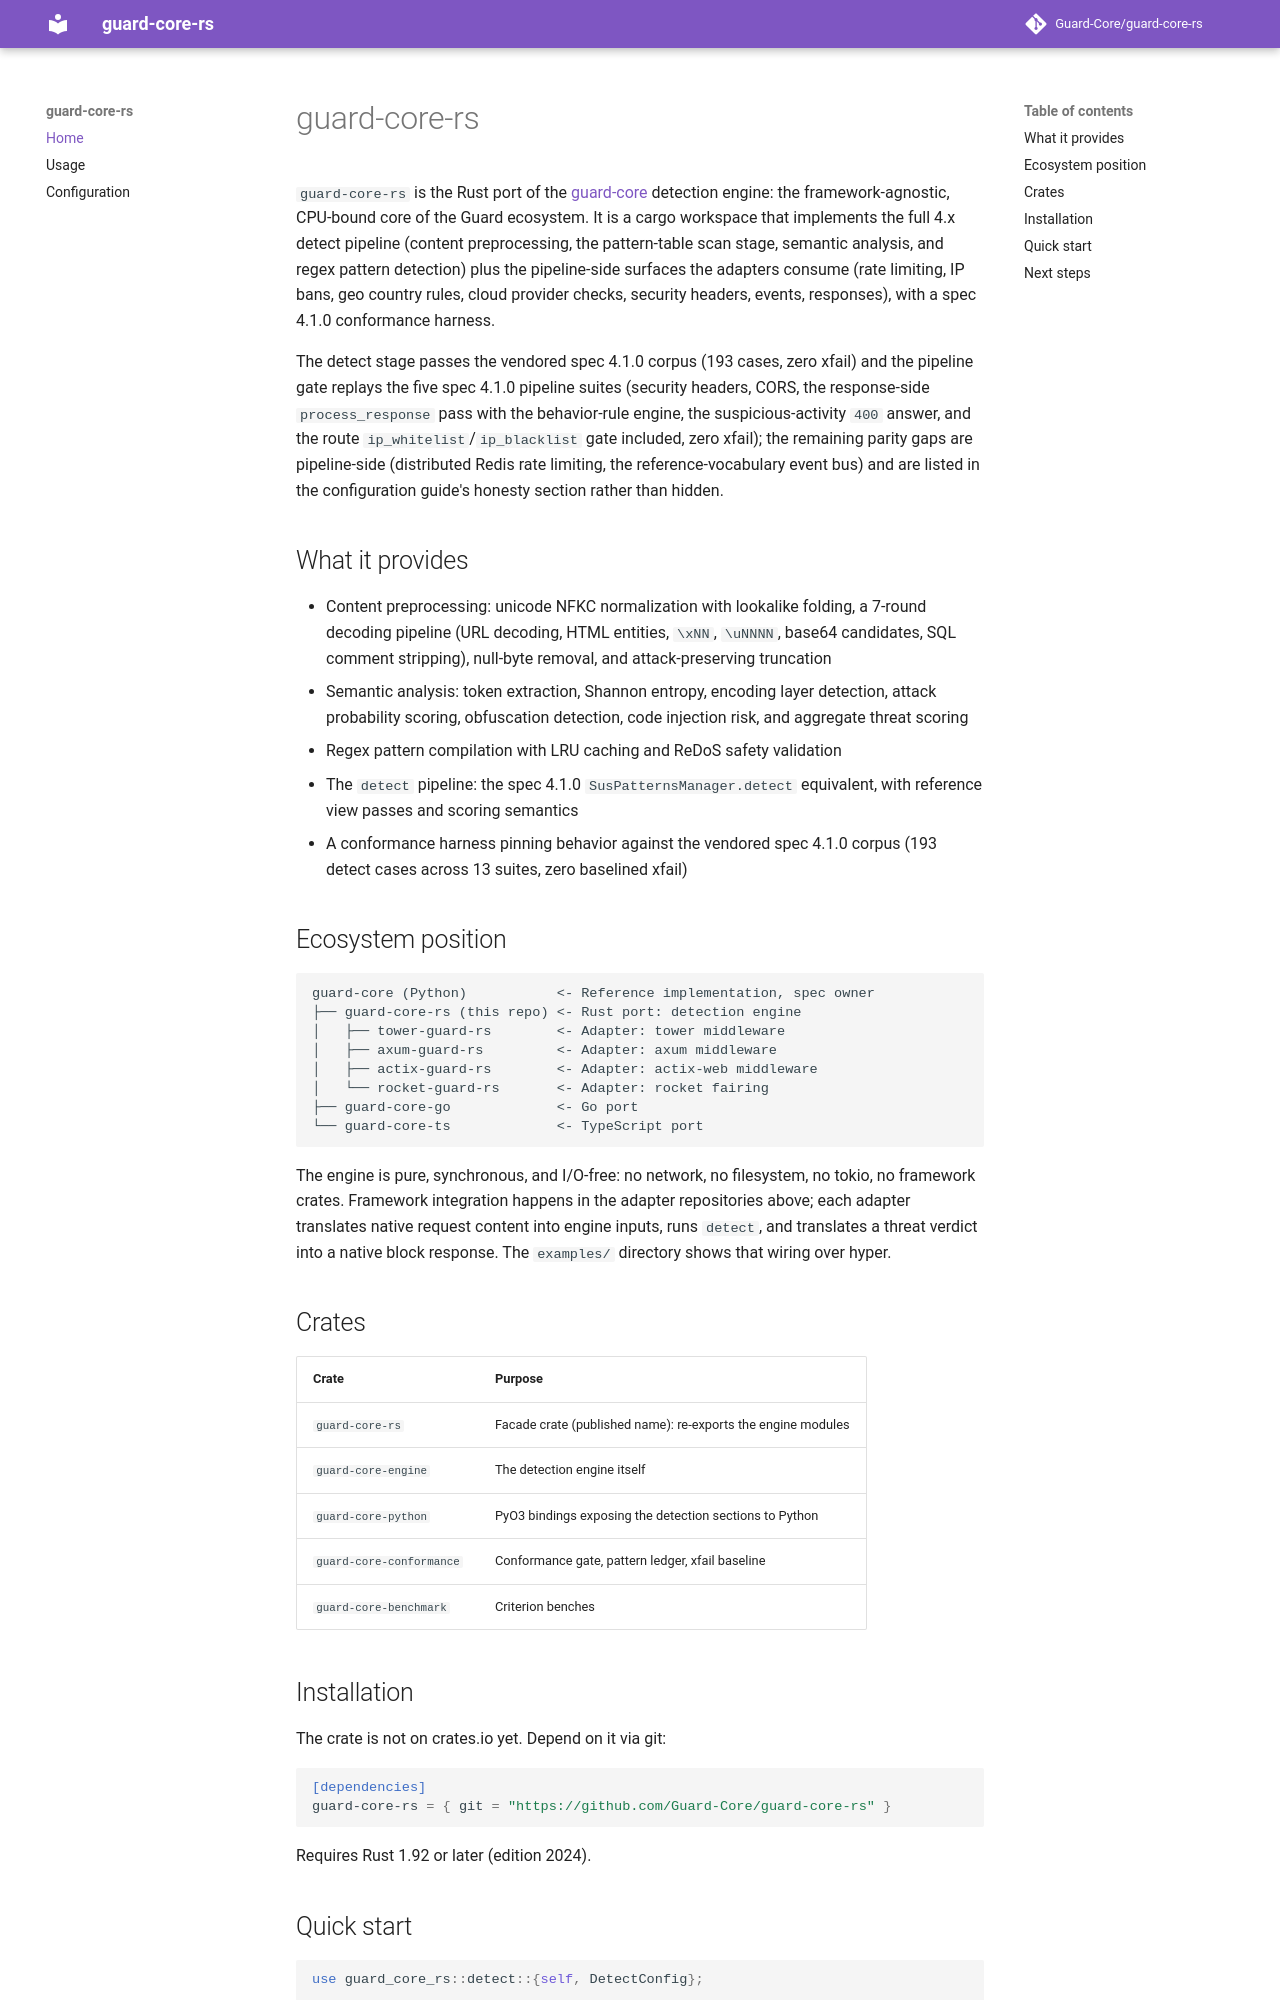

repository: Guard-Core/guard-core-rs · page: index.html · generator: mkdocs

# guard-core-rs

`guard-core-rs` is the Rust port of the
[guard-core](https://github.com/Guard-Core/guard-core) detection engine: the
framework-agnostic, CPU-bound core of the Guard ecosystem. It is a cargo
workspace that implements the full 4.x detect pipeline (content
preprocessing, the pattern-table scan stage, semantic analysis, and regex
pattern detection) plus the pipeline-side surfaces the adapters consume
(rate limiting, IP bans, geo country rules, cloud provider checks, security
headers, events, responses), with a spec 4.1.0 conformance harness.

The detect stage passes the vendored spec 4.1.0 corpus (193 cases, zero
xfail) and the pipeline gate replays the five spec 4.1.0 pipeline suites
(security headers, CORS, the response-side `process_response` pass with the
behavior-rule engine, the suspicious-activity `400` answer, and the route
`ip_whitelist`/`ip_blacklist` gate included, zero xfail); the remaining
parity gaps are pipeline-side (distributed Redis rate limiting, the
reference-vocabulary event bus) and are listed in the configuration guide's
honesty section rather than hidden.

## What it provides

- Content preprocessing: unicode NFKC normalization with lookalike folding,
  a 7-round decoding pipeline (URL decoding, HTML entities, `\xNN`, `\uNNNN`,
  base64 candidates, SQL comment stripping), null-byte removal, and
  attack-preserving truncation
- Semantic analysis: token extraction, Shannon entropy, encoding layer
  detection, attack probability scoring, obfuscation detection, code
  injection risk, and aggregate threat scoring
- Regex pattern compilation with LRU caching and ReDoS safety validation
- The `detect` pipeline: the spec 4.1.0 `SusPatternsManager.detect`
  equivalent, with reference view passes and scoring semantics
- A conformance harness pinning behavior against the vendored spec 4.1.0
  corpus (193 detect cases across 13 suites, zero baselined xfail)

## Ecosystem position

```text
guard-core (Python)           <- Reference implementation, spec owner
├── guard-core-rs (this repo) <- Rust port: detection engine
│   ├── tower-guard-rs        <- Adapter: tower middleware
│   ├── axum-guard-rs         <- Adapter: axum middleware
│   ├── actix-guard-rs        <- Adapter: actix-web middleware
│   └── rocket-guard-rs       <- Adapter: rocket fairing
├── guard-core-go             <- Go port
└── guard-core-ts             <- TypeScript port
```

The engine is pure, synchronous, and I/O-free: no network, no filesystem, no
tokio, no framework crates. Framework integration happens in the adapter
repositories above; each adapter translates native request content into
engine inputs, runs `detect`, and translates a threat verdict into a native
block response. The `examples/` directory shows that wiring over hyper.

## Crates

| Crate | Purpose |
|---|---|
| `guard-core-rs` | Facade crate (published name): re-exports the engine modules |
| `guard-core-engine` | The detection engine itself |
| `guard-core-python` | PyO3 bindings exposing the detection sections to Python |
| `guard-core-conformance` | Conformance gate, pattern ledger, xfail baseline |
| `guard-core-benchmark` | Criterion benches |
